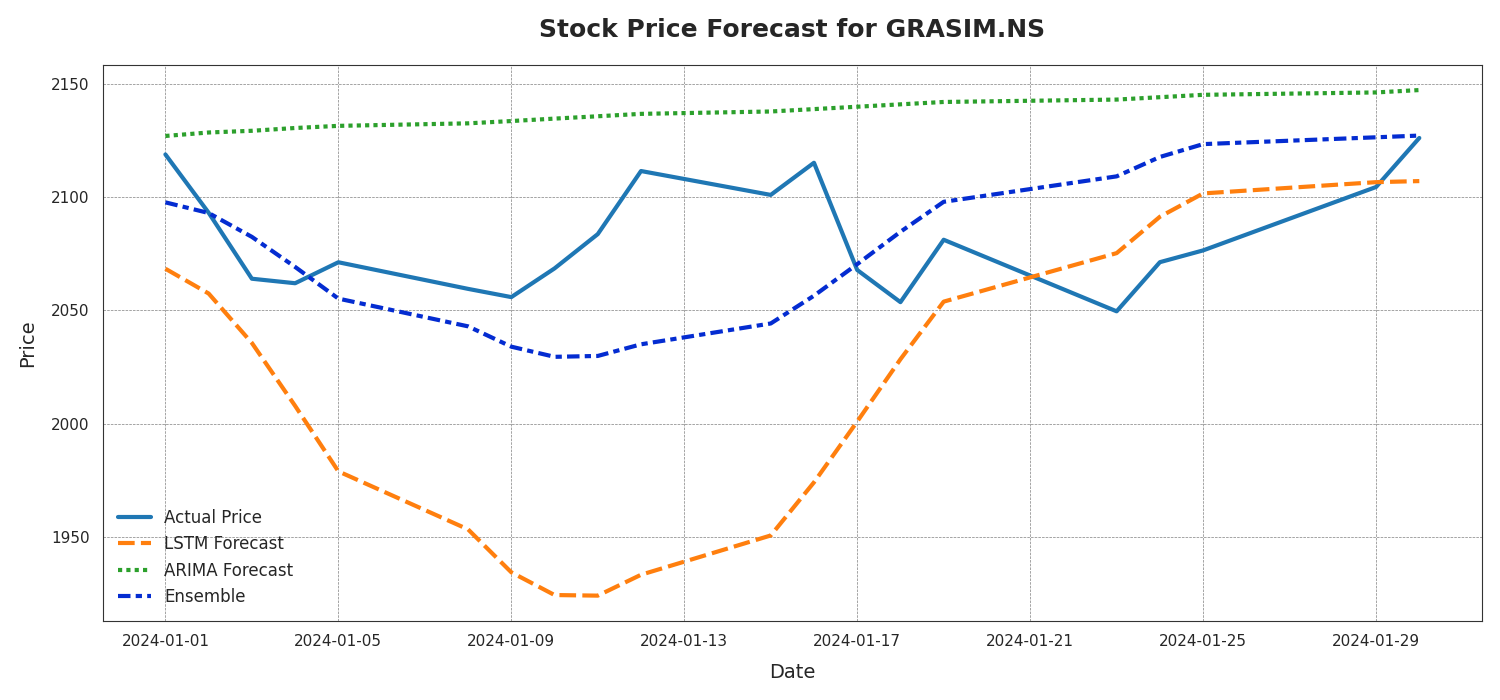

The data file committed next to this chart (first rows):
Date, Actual Price, LSTM Forecast, ARIMA Forecast, Ensemble
2024-01-01, 2119, 2068, 2127, 2098
2024-01-02, 2093, 2057, 2129, 2093
2024-01-03, 2064, 2036, 2129, 2082
2024-01-04, 2062, 2008, 2131, 2069
2024-01-05, 2071, 1979, 2131, 2055
2024-01-08, 2060, 1953, 2133, 2043
2024-01-09, 2056, 1934, 2134, 2034
2024-01-10, 2069, 1924, 2135, 2030
2024-01-11, 2084, 1924, 2136, 2030
2024-01-12, 2112, 1933, 2137, 2035
2024-01-15, 2101, 1951, 2138, 2044
2024-01-16, 2115, 1974, 2139, 2056
2024-01-17, 2068, 2001, 2140, 2070
2024-01-18, 2054, 2028, 2141, 2085
2024-01-19, 2081, 2054, 2142, 2098
2024-01-23, 2050, 2075, 2143, 2109
2024-01-24, 2071, 2091, 2144, 2118
2024-01-25, 2076, 2102, 2145, 2123
2024-01-29, 2104, 2107, 2146, 2126
2024-01-30, 2126, 2107, 2147, 2127
